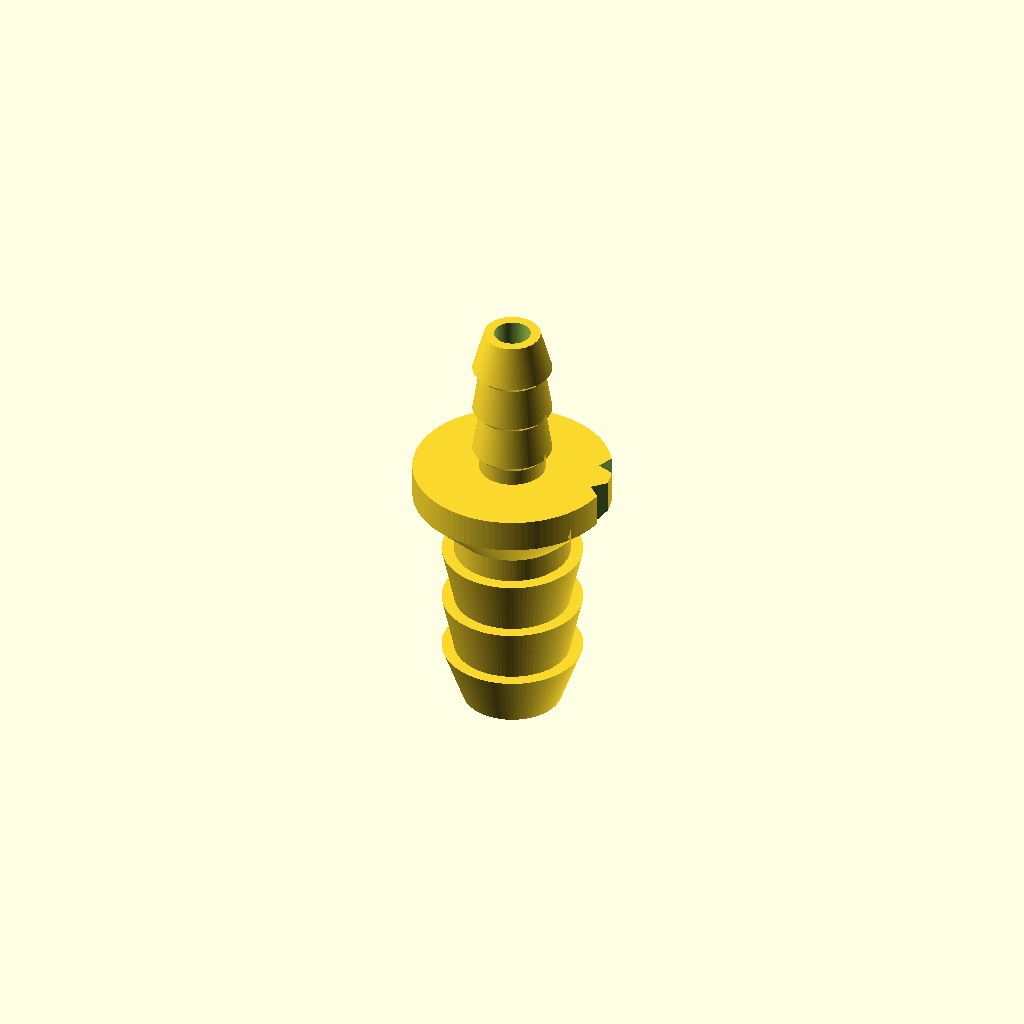
Cell 1: the model at its default parameters.
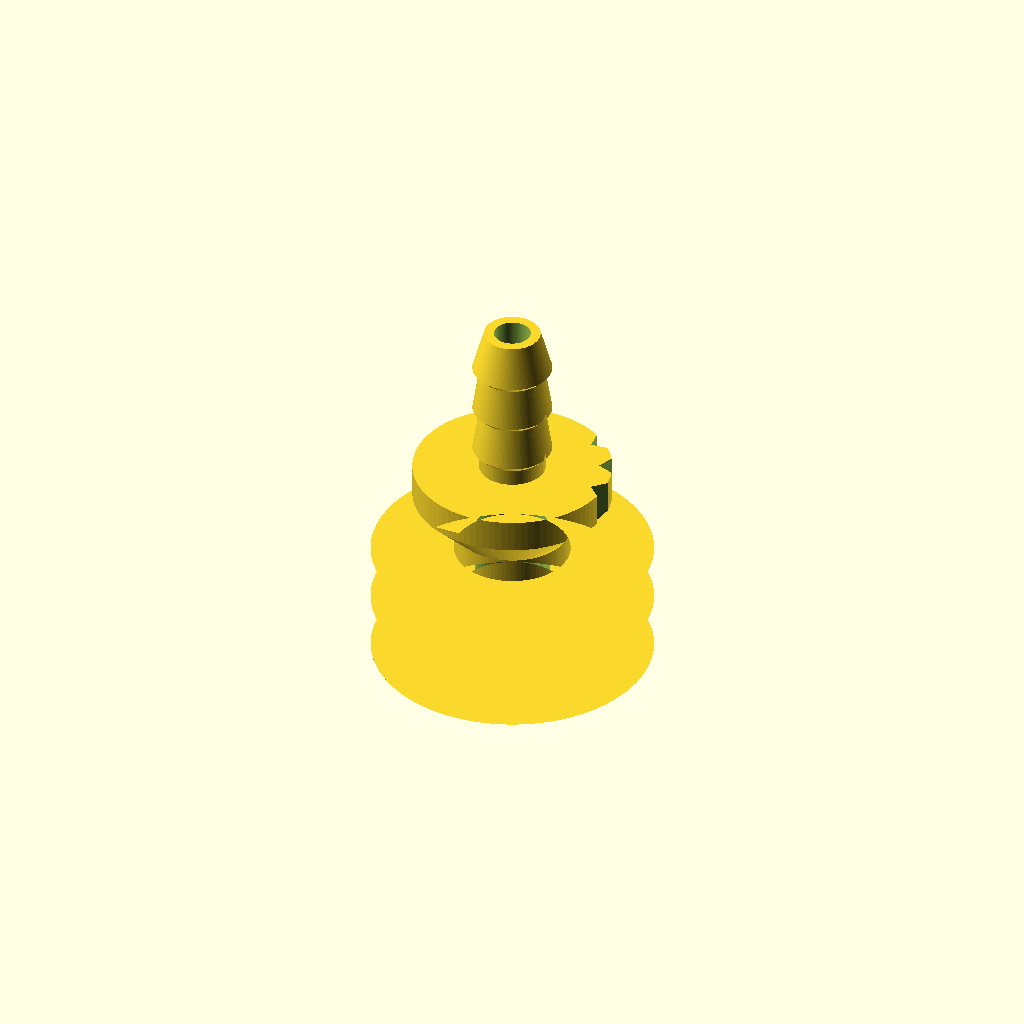
Cell 2 — big_peak set to 17, the other parameters unchanged.
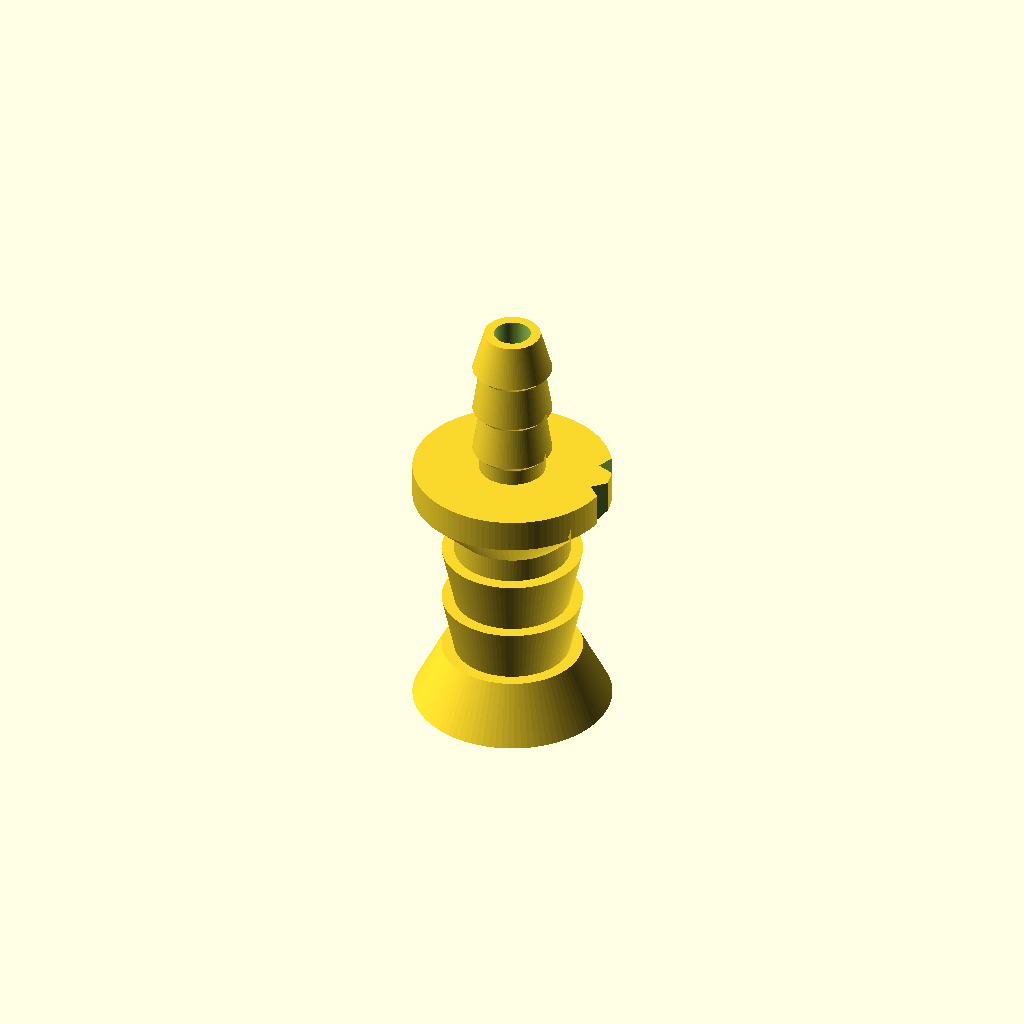
Cell 3: big_tip = 12 (everything else at default).
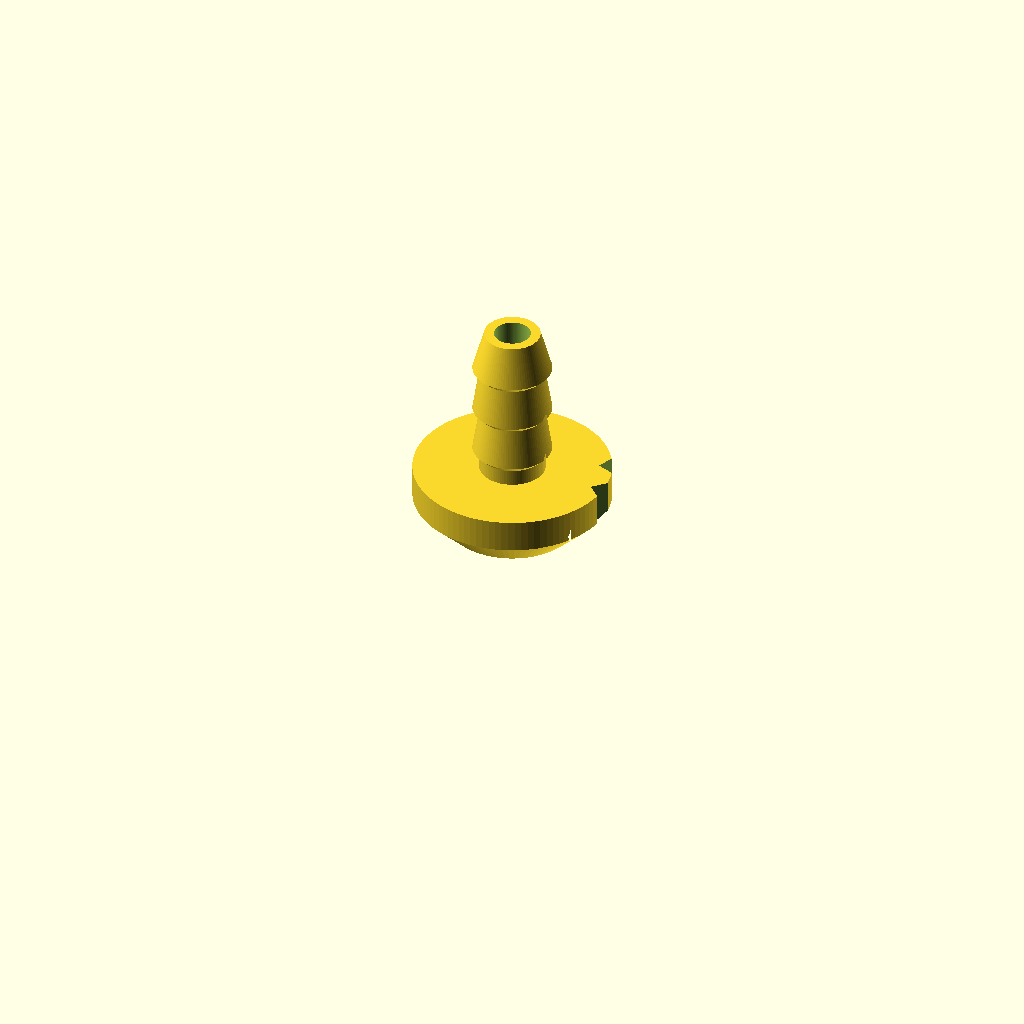
Cell 4: big_bore = 9 (everything else at default).
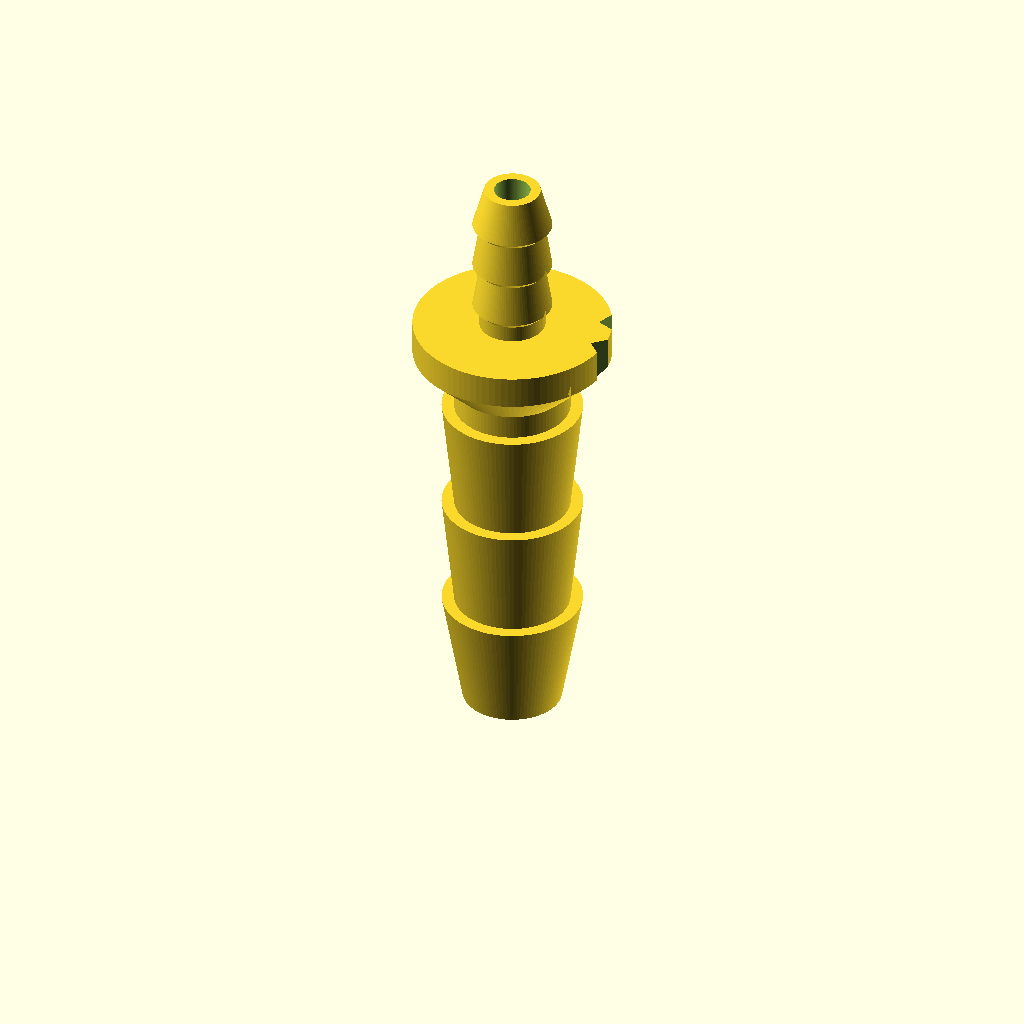
Cell 5 — big_ridge set to 7, the other parameters unchanged.
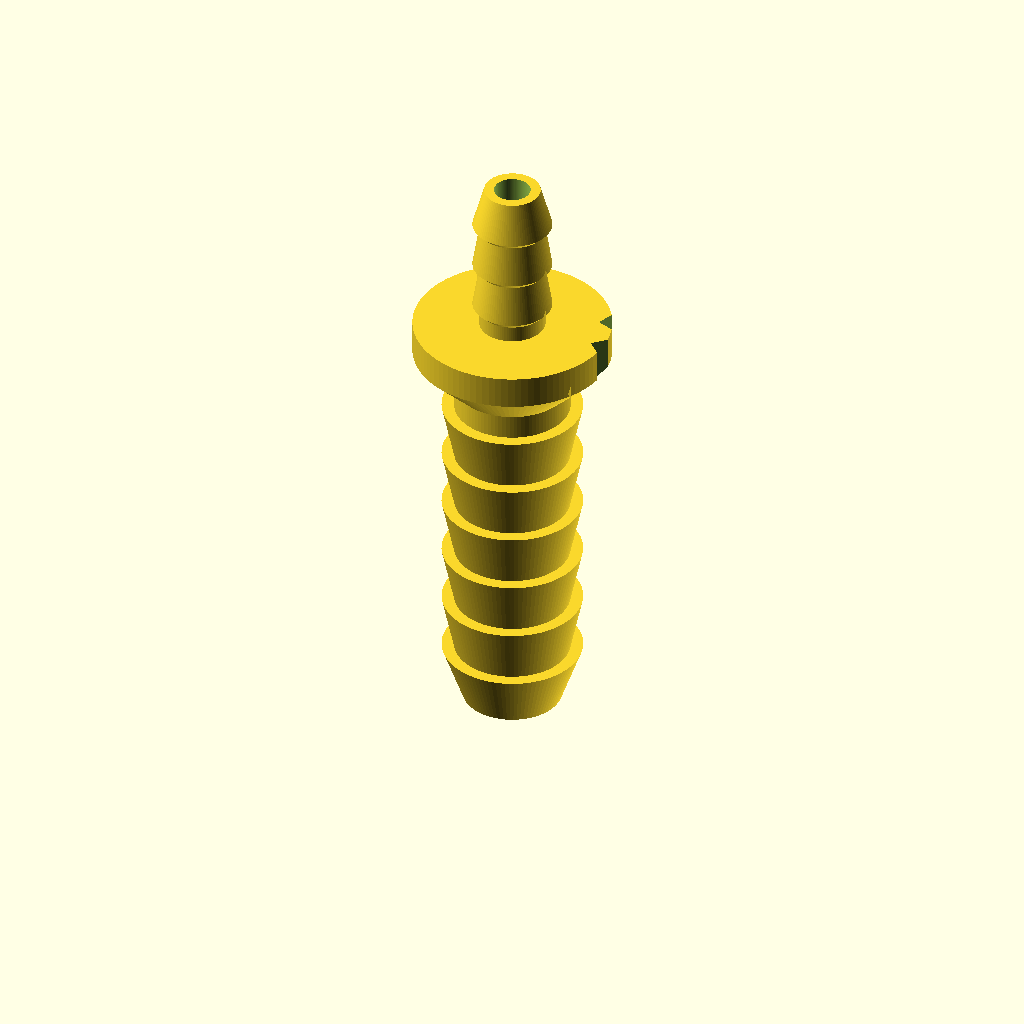
Cell 6 — big_n set to 6, the other parameters unchanged.
All cells are drawn from one camera (rotation 55°, 0°, 25°, orthographic, colour scheme Cornfield), so only the parameter changes between them.
OpenSCAD source file hardware/printed/src/hose_adapter.scad:
// Straight barbed reducer: bladder drinking tube -> 3.5 x 5.5 mm silicone (the IN pigtail).
//
// Big barb: the UWWWMM bladder's 101 cm TPU drinking tube. Its ID wasn't listed; Joey's
// test fits (2026-10-27) with the car-hose assortment: a 6.3 mm barb just touches the
// walls (leaks), a 9.5 mm barb goes on but is too tight. So the tube ID is about 6.3-6.5
// and big_peak defaults to 8.5 (about 1/3 stretch). 8.0 and 9.0 builds are alternates.
// Small barb: the ordered 3.5 ID x 5.5 OD silicone. 4.8 mm peak, the same as the
// assortment's 3/16" barbs that Joey found fit it.
//
// Printed upright, big barb's tip on the bed (use a brim: the footprint is a 6 mm ring).
// The big ridges' sharp steps face up and the small ridges have 45-degree backs, so
// nothing overhangs past 45 degrees. Notches on the collar edge mark the size:
// 1 = 8.0, 2 = 8.5, 3 = 9.0. Zip-tie both ends. ASA or PETG, 100% infill.
// Units: millimetres (STL and 3MF).

big_peak   = 8.5;                     // big barb ridge OD
big_tip    = 6.0;                     // lead-in, under the tube ID
big_valley = min(7.0, big_peak - 1.2);
big_bore   = 4.5;
big_ridge  = 3.5;                     // cone length per ridge
big_n      = 3;
big_shank  = 1.5;                     // plain length below the collar (zip tie sits on a ridge valley)

sm_peak    = 4.8;
sm_tip     = 3.4;                     // under the 3.5 ID
sm_valley  = 4.0;
sm_bore    = 2.2;
sm_ridge   = 2.5;
sm_n       = 3;
sm_shank   = 1.0;

collar_d   = 12;
collar_h   = 2.0;                     // straight part, above a 45-degree chamfer from the big shank

$fn = 96;

notches = big_peak < 8.25 ? 1 : big_peak < 8.75 ? 2 : 3;

// outer profile, bottom (big tip) to top (small tip), as [r, z]
function outer() = let(
    zb  = big_n * big_ridge,
    big = [for (i = [0 : big_n - 1]) each [
              [(i == 0 ? big_tip : big_valley) / 2, i * big_ridge],
              [big_peak / 2, (i + 1) * big_ridge]]],
    zc0 = zb + big_shank,
    ch  = (collar_d - big_valley) / 2,
    zc1 = zc0 + ch + collar_h,
    zs  = zc1 + sm_shank,
    bk  = (sm_peak - sm_valley) / 2,          // 45-degree back of each small ridge
    sm  = [for (i = [0 : sm_n - 1]) let(z0 = zs + i * (bk + sm_ridge)) each [
              [sm_valley / 2, z0],
              [sm_peak / 2, z0 + bk],
              [(i == sm_n - 1 ? sm_tip : sm_valley) / 2, z0 + bk + sm_ridge]]])
    concat(big,
           [[big_valley / 2, zb], [big_valley / 2, zc0],
            [collar_d / 2, zc0 + ch], [collar_d / 2, zc1], [sm_valley / 2, zc1]],
           sm);

function height() = let(o = outer()) o[len(o) - 1][1];

module adapter() {
    o = outer();
    H = height();
    zc0 = big_n * big_ridge + big_shank;
    difference() {
        rotate_extrude() polygon(concat([[0, 0]], o, [[0, H]]));
        // bore: big, 45-degree neck at the collar, small
        rotate_extrude() polygon([
            [0, -1], [big_bore / 2, -1], [big_bore / 2, zc0],
            [sm_bore / 2, zc0 + (big_bore - sm_bore) / 2], [sm_bore / 2, H + 1], [0, H + 1]]);
        // size notches in the collar rim
        for (i = [0 : notches - 1]) rotate(i * 25)
            translate([collar_d / 2, 0, zc0]) cylinder(h = 20, d = 1.6, $fn = 4);
    }
}

adapter();
Customizer parameters (derived from the source; name, type, default, range or options):
big_peak: number, default 8.5
big_tip: number, default 6
big_bore: number, default 4.5
big_ridge: number, default 3.5
big_n: number, default 3
big_shank: number, default 1.5
sm_peak: number, default 4.8
sm_tip: number, default 3.4
sm_valley: number, default 4
sm_bore: number, default 2.2
sm_ridge: number, default 2.5
sm_n: number, default 3
sm_shank: number, default 1
collar_d: number, default 12
collar_h: number, default 2
